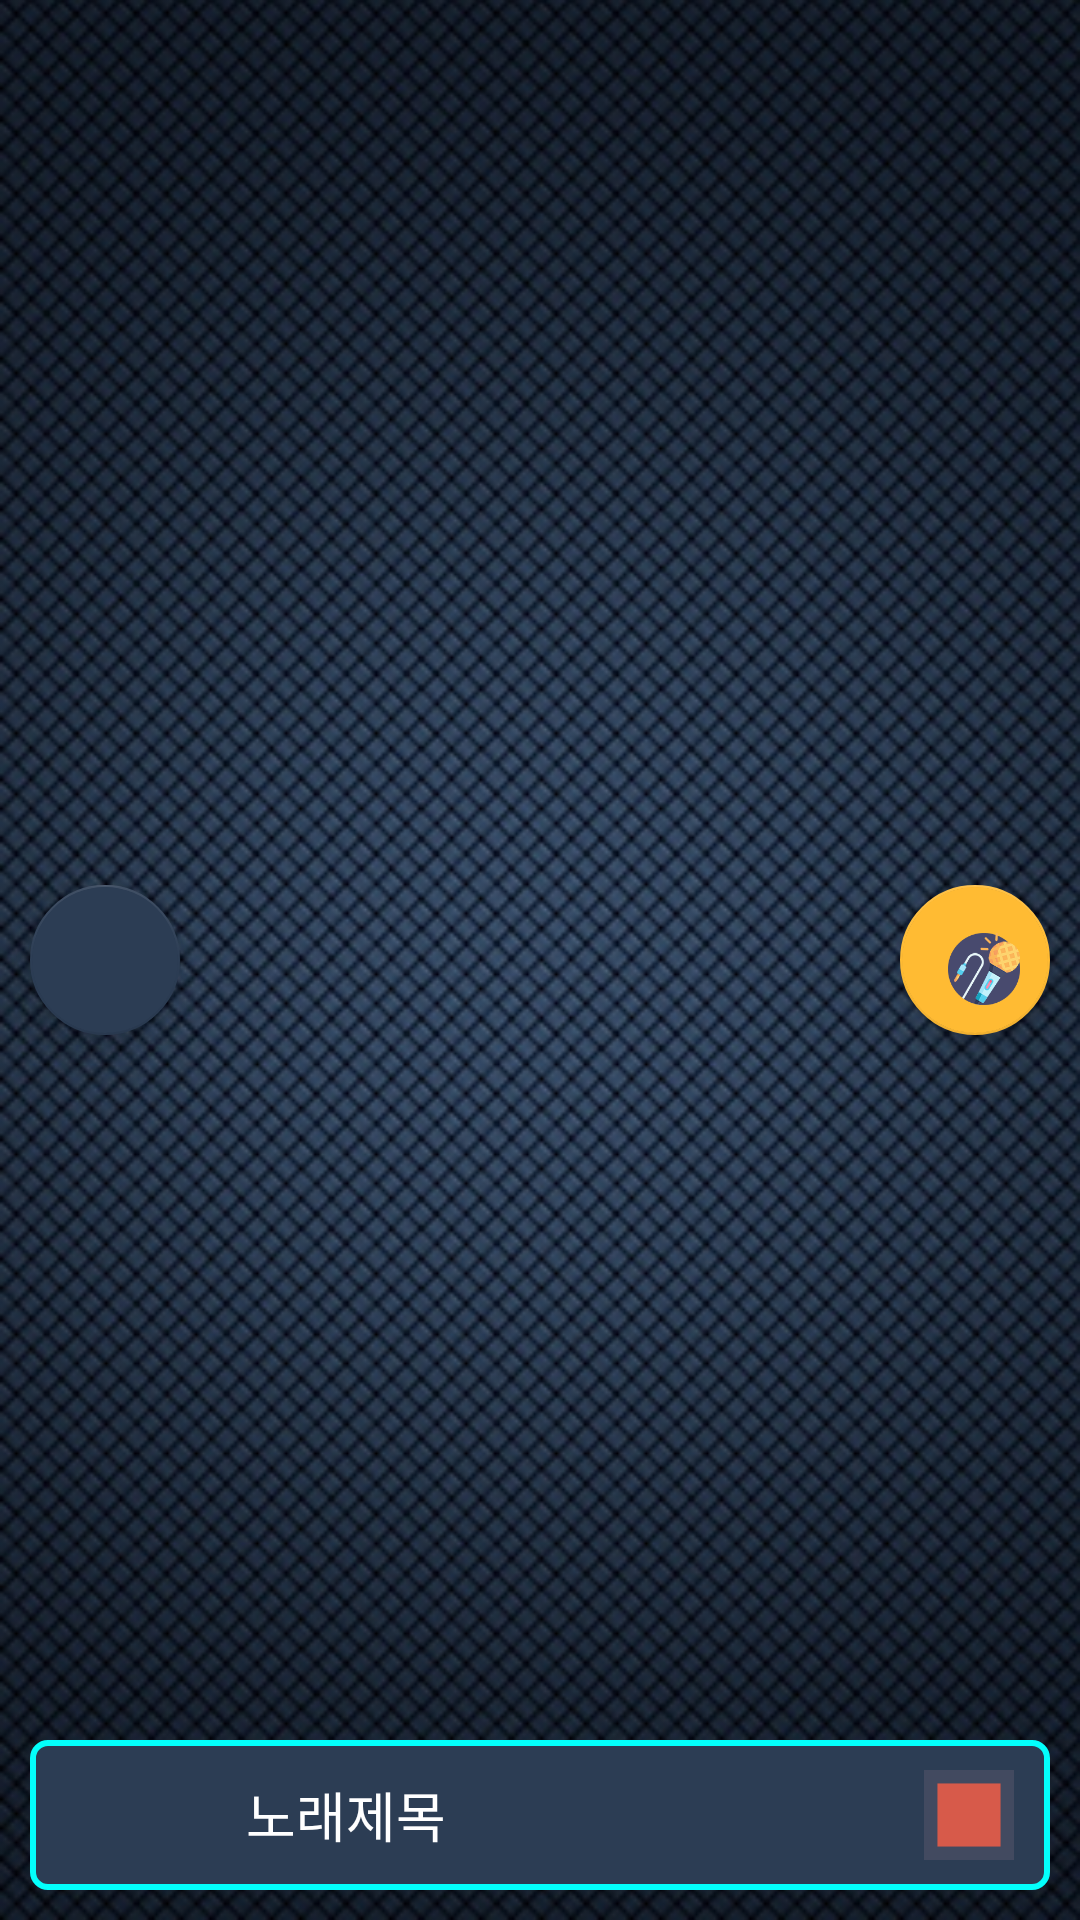

Produce the Android XML layout that renders to this screen, including the resource entries it uses.
<!-- AndroidManifest.xml: application theme AppTheme -->
<!-- res/layout/activity_perpect_singer_main.xml -->
<?xml version="1.0" encoding="utf-8"?>
<android.support.constraint.ConstraintLayout
    xmlns:android="http://schemas.android.com/apk/res/android"
    xmlns:app="http://schemas.android.com/apk/res-auto"
    xmlns:tools="http://schemas.android.com/tools"
    android:layout_width="match_parent"
    android:layout_height="match_parent"
    android:background="@drawable/pitch_challenge_wallpaper"
    tools:context="com.mymusic.orvai.high_pitched_tone.Perfect_singer_main">

    <LinearLayout
        android:id="@+id/linearLayout7"
        android:layout_width="match_parent"
        android:layout_height="match_parent"
        android:orientation="vertical"
        app:layout_constraintBottom_toBottomOf="parent"
        app:layout_constraintEnd_toEndOf="parent"
        app:layout_constraintStart_toStartOf="parent"
        app:layout_constraintTop_toTopOf="parent">

        <android.support.v7.widget.RecyclerView
            android:id="@+id/song_list"
            android:layout_width="match_parent"
            android:layout_height="match_parent"
            android:layout_margin="10dp"
            android:layout_weight="1">

        </android.support.v7.widget.RecyclerView>

        <LinearLayout
            android:id="@+id/music_player"
            android:layout_width="match_parent"
            android:layout_height="120dp"
            android:layout_margin="10dp"
            android:layout_weight="1"
            android:background="@drawable/radius5"
            android:orientation="horizontal">

            <ImageView
                android:id="@+id/play_gif"
                android:layout_width="60dp"
                android:layout_height="match_parent"/>

            <TextView
                android:id="@+id/song_play_title"
                android:layout_width="wrap_content"
                android:layout_height="wrap_content"
                android:layout_gravity="center"
                android:layout_marginLeft="10dp"
                android:layout_marginRight="10dp"
                android:layout_weight="1"
                android:text="노래제목"
                android:textColor="@color/colorWhite"
                android:textSize="18dp" />

            <Button
                android:id="@+id/music_stop_btn"
                android:layout_width="30dp"
                android:layout_height="30dp"
                android:layout_gravity="center"
                android:layout_marginRight="10dp"
                android:background="@drawable/perfect_singer_main_activity_stop_btn" />
        </LinearLayout>

    </LinearLayout>

    <android.support.design.widget.FloatingActionButton
        android:id="@+id/fab_back_btn"
        android:layout_width="50dp"
        android:layout_height="50dp"
        android:layout_margin="10dp"
        android:layout_marginStart="16dp"
        android:clickable="true"
        android:focusable="true"
        android:scaleType="fitXY"
        android:src="@drawable/common_activity_back_btn"
        app:backgroundTint="@color/colorDarkNavy"
        app:layout_anchor="@+id/linearLayout7"
        app:layout_anchorGravity="left|bottom"
        app:layout_constraintBottom_toBottomOf="parent"
        app:layout_constraintStart_toStartOf="parent"
        app:layout_constraintTop_toTopOf="parent" />

    <android.support.design.widget.FloatingActionButton
        android:id="@+id/fab_letssing"
        android:layout_width="50dp"
        android:layout_height="60dp"
        android:layout_margin="10dp"
        android:layout_marginEnd="8dp"
        android:clickable="true"
        android:focusable="true"
        app:backgroundTint="@android:color/holo_orange_light"
        app:layout_anchor="@+id/linearLayout7"
        app:layout_anchorGravity="right|bottom"
        app:layout_constraintBottom_toBottomOf="parent"
        app:layout_constraintEnd_toEndOf="parent"
        app:layout_constraintTop_toTopOf="parent"
        app:srcCompat="@drawable/perfect_singer_activity_sing_btn" />

</android.support.constraint.ConstraintLayout>
<!-- resources referenced by this layout -->
<resources>
  <color name="colorDarkNavy">#2c3d54</color>
  <color name="colorWhite">#ffffff</color>
  <!-- drawable perfect_singer_activity_sing_btn: png bitmap (drawable, 15444 bytes) -->
  <!-- drawable perfect_singer_main_activity_stop_btn: png bitmap (drawable, 230 bytes) -->
  <!-- drawable pitch_challenge_wallpaper: png bitmap (drawable, 351677 bytes) -->
  <!-- drawable radius5 (drawable) -->
  <?xml version="1.0" encoding="UTF-8"?>
  <shape xmlns:android="http://schemas.android.com/apk/res/android">
      <solid android:color="@color/colorDarkNavy"/>
      <stroke android:width="2dp" android:color="@color/colorCyan" />
      <corners android:radius="5dp"/>
      <padding android:left="2dp" android:top="2dp" android:right="2dp" android:bottom="2dp" />
  </shape>
  <style name="AppTheme" parent="Theme.AppCompat.Light.DarkActionBar">
          
          <item name="colorPrimary">@color/colorPrimary</item>
          <item name="colorPrimaryDark">@color/colorBlack</item>
          <item name="colorAccent">@color/colorAccent</item>
      </style>
  <color name="colorCyan">#03fffc</color>
  <color name="colorPrimary">#3F51B5</color>
  <color name="colorBlack">#000000</color>
  <color name="colorAccent">#ff4081</color>
</resources>
